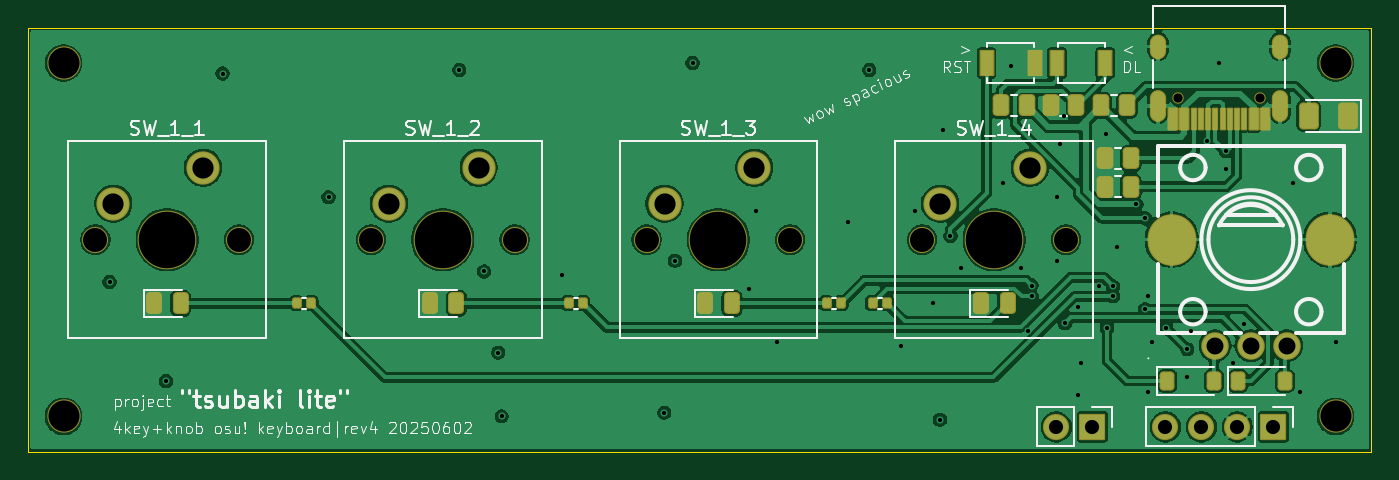
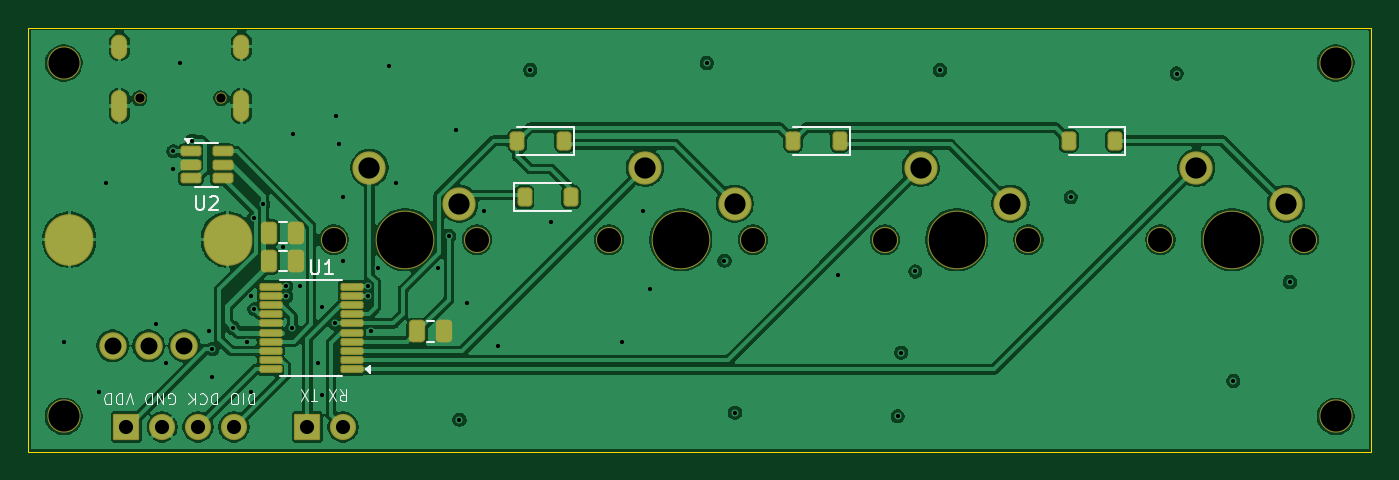
Circuit board: 11 layer files. Board 95.0 x 30.0 mm.
- bottom_mask: tsubaki_lite-B_Mask.gbs (4438 bytes)
- paste: tsubaki_lite-B_Paste.gbp (2743 bytes)
- bottom_silk: tsubaki_lite-B_Silkscreen.gbo (11016 bytes)
- bottom_copper: tsubaki_lite-Back.gbl (134209 bytes)
- outline: tsubaki_lite-Edge_Cuts.gm1 (609 bytes)
- top_mask: tsubaki_lite-F_Mask.gts (5631 bytes)
- paste: tsubaki_lite-F_Paste.gtp (3597 bytes)
- top_silk: tsubaki_lite-F_Silkscreen.gto (49199 bytes)
- top_copper: tsubaki_lite-Front.gtl (141643 bytes)
- drill: tsubaki_lite-NPTH.drl (813 bytes)
- drill: tsubaki_lite-PTH.drl (2184 bytes)

=== bottom_mask: tsubaki_lite-B_Mask.gbs ===
%TF.GenerationSoftware,KiCad,Pcbnew,9.0.2*%
%TF.CreationDate,2025-06-04T14:00:08+08:00*%
%TF.ProjectId,tsubaki_lite,74737562-616b-4695-9f6c-6974652e6b69,4*%
%TF.SameCoordinates,Original*%
%TF.FileFunction,Soldermask,Bot*%
%TF.FilePolarity,Negative*%
%FSLAX46Y46*%
G04 Gerber Fmt 4.6, Leading zero omitted, Abs format (unit mm)*
G04 Created by KiCad (PCBNEW 9.0.2) date 2025-06-04 14:00:08*
%MOMM*%
%LPD*%
G01*
G04 APERTURE LIST*
G04 Aperture macros list*
%AMRoundRect*
0 Rectangle with rounded corners*
0 $1 Rounding radius*
0 $2 $3 $4 $5 $6 $7 $8 $9 X,Y pos of 4 corners*
0 Add a 4 corners polygon primitive as box body*
4,1,4,$2,$3,$4,$5,$6,$7,$8,$9,$2,$3,0*
0 Add four circle primitives for the rounded corners*
1,1,$1+$1,$2,$3*
1,1,$1+$1,$4,$5*
1,1,$1+$1,$6,$7*
1,1,$1+$1,$8,$9*
0 Add four rect primitives between the rounded corners*
20,1,$1+$1,$2,$3,$4,$5,0*
20,1,$1+$1,$4,$5,$6,$7,0*
20,1,$1+$1,$6,$7,$8,$9,0*
20,1,$1+$1,$8,$9,$2,$3,0*%
G04 Aperture macros list end*
%ADD10C,1.852400*%
%ADD11C,4.152400*%
%ADD12C,2.352400*%
%ADD13C,1.952400*%
%ADD14O,3.452400X3.652400*%
%ADD15RoundRect,0.076200X-0.850000X0.850000X-0.850000X-0.850000X0.850000X-0.850000X0.850000X0.850000X0*%
%ADD16C,0.802400*%
%ADD17O,1.152400X2.252400*%
%ADD18O,1.152400X1.752400*%
%ADD19RoundRect,0.288100X0.288100X0.513100X-0.288100X0.513100X-0.288100X-0.513100X0.288100X-0.513100X0*%
%ADD20RoundRect,0.188100X0.550600X0.188100X-0.550600X0.188100X-0.550600X-0.188100X0.550600X-0.188100X0*%
%ADD21RoundRect,0.263100X0.263100X0.413100X-0.263100X0.413100X-0.263100X-0.413100X0.263100X-0.413100X0*%
%ADD22RoundRect,0.263100X-0.263100X-0.413100X0.263100X-0.413100X0.263100X0.413100X-0.263100X0.413100X0*%
%ADD23RoundRect,0.138100X-0.675600X-0.138100X0.675600X-0.138100X0.675600X0.138100X-0.675600X0.138100X0*%
G04 APERTURE END LIST*
D10*
%TO.C,SW_1_3*%
X144250000Y-102500000D03*
D11*
X149330000Y-102500000D03*
D10*
X154410000Y-102500000D03*
D12*
X151870000Y-97420000D03*
X145520000Y-99960000D03*
%TD*%
%TO.C,H2*%
X193000000Y-90000000D03*
%TD*%
D10*
%TO.C,SW_1_1*%
X105250000Y-102500000D03*
D11*
X110330000Y-102500000D03*
D10*
X115410000Y-102500000D03*
D12*
X112870000Y-97420000D03*
X106520000Y-99960000D03*
%TD*%
%TO.C,H3*%
X103000000Y-115000000D03*
%TD*%
D13*
%TO.C,SW3*%
X184459995Y-110000128D03*
X189540005Y-110000128D03*
X187000000Y-110000128D03*
D14*
X192599949Y-102500000D03*
X181400051Y-102500000D03*
%TD*%
D15*
%TO.C,J3*%
X188580000Y-115750000D03*
D10*
X186040000Y-115750000D03*
X183500000Y-115750000D03*
X180960000Y-115750000D03*
%TD*%
D12*
%TO.C,H1*%
X103000000Y-90000000D03*
%TD*%
D15*
%TO.C,J2*%
X175775000Y-115750000D03*
D10*
X173235000Y-115750000D03*
%TD*%
%TO.C,SW_1_4*%
X163750000Y-102500000D03*
D11*
X168830000Y-102500000D03*
D10*
X173910000Y-102500000D03*
D12*
X171370000Y-97420000D03*
X165020000Y-99960000D03*
%TD*%
%TO.C,H4*%
X193000000Y-115000000D03*
%TD*%
D10*
%TO.C,SW_1_2*%
X124750000Y-102500000D03*
D11*
X129830000Y-102500000D03*
D10*
X134910000Y-102500000D03*
D12*
X132370000Y-97420000D03*
X126020000Y-99960000D03*
%TD*%
D16*
%TO.C,J1*%
X187640000Y-92500000D03*
X181860000Y-92500000D03*
D17*
X189070000Y-93030000D03*
D18*
X189070000Y-88850000D03*
D17*
X180430000Y-93030000D03*
D18*
X180430000Y-88850000D03*
%TD*%
D19*
%TO.C,C1*%
X168000000Y-109000000D03*
X166100000Y-109000000D03*
%TD*%
D20*
%TO.C,U2*%
X184025000Y-96250000D03*
X184025000Y-97200000D03*
X184025000Y-98150000D03*
X181750000Y-98150000D03*
X181750000Y-97200000D03*
X181750000Y-96250000D03*
%TD*%
D21*
%TO.C,D_1_4*%
X160400000Y-99500000D03*
X157100000Y-99500000D03*
%TD*%
D22*
%TO.C,D_1_3*%
X157600000Y-95500000D03*
X160900000Y-95500000D03*
%TD*%
%TO.C,D_1_2*%
X138100000Y-95500000D03*
X141400000Y-95500000D03*
%TD*%
%TO.C,D_1_1*%
X118600000Y-95500000D03*
X121900000Y-95500000D03*
%TD*%
D23*
%TO.C,U1*%
X172637500Y-111675000D03*
X172637500Y-111025000D03*
X172637500Y-110375000D03*
X172637500Y-109725000D03*
X172637500Y-109075000D03*
X172637500Y-108425000D03*
X172637500Y-107775000D03*
X172637500Y-107125000D03*
X172637500Y-106475000D03*
X172637500Y-105825000D03*
X178362500Y-105825000D03*
X178362500Y-106475000D03*
X178362500Y-107125000D03*
X178362500Y-107775000D03*
X178362500Y-108425000D03*
X178362500Y-109075000D03*
X178362500Y-109725000D03*
X178362500Y-110375000D03*
X178362500Y-111025000D03*
X178362500Y-111675000D03*
%TD*%
D19*
%TO.C,C2*%
X178450000Y-102000000D03*
X176550000Y-102000000D03*
%TD*%
%TO.C,C3*%
X178450000Y-104010000D03*
X176550000Y-104010000D03*
%TD*%
M02*

=== paste: tsubaki_lite-B_Paste.gbp (2743 bytes, source withheld) ===
=== bottom_silk: tsubaki_lite-B_Silkscreen.gbo (11016 bytes, source omitted) ===
=== bottom_copper: tsubaki_lite-Back.gbl (134209 bytes, source omitted) ===
=== outline: tsubaki_lite-Edge_Cuts.gm1 ===
%TF.GenerationSoftware,KiCad,Pcbnew,9.0.2*%
%TF.CreationDate,2025-06-04T14:00:08+08:00*%
%TF.ProjectId,tsubaki_lite,74737562-616b-4695-9f6c-6974652e6b69,4*%
%TF.SameCoordinates,Original*%
%TF.FileFunction,Profile,NP*%
%FSLAX46Y46*%
G04 Gerber Fmt 4.6, Leading zero omitted, Abs format (unit mm)*
G04 Created by KiCad (PCBNEW 9.0.2) date 2025-06-04 14:00:08*
%MOMM*%
%LPD*%
G01*
G04 APERTURE LIST*
%TA.AperFunction,Profile*%
%ADD10C,0.100000*%
%TD*%
G04 APERTURE END LIST*
D10*
X100500000Y-87500000D02*
X195500000Y-87500000D01*
X195500000Y-117500000D01*
X100500000Y-117500000D01*
X100500000Y-87500000D01*
M02*

=== top_mask: tsubaki_lite-F_Mask.gts ===
%TF.GenerationSoftware,KiCad,Pcbnew,9.0.2*%
%TF.CreationDate,2025-06-04T14:00:08+08:00*%
%TF.ProjectId,tsubaki_lite,74737562-616b-4695-9f6c-6974652e6b69,4*%
%TF.SameCoordinates,Original*%
%TF.FileFunction,Soldermask,Top*%
%TF.FilePolarity,Negative*%
%FSLAX46Y46*%
G04 Gerber Fmt 4.6, Leading zero omitted, Abs format (unit mm)*
G04 Created by KiCad (PCBNEW 9.0.2) date 2025-06-04 14:00:08*
%MOMM*%
%LPD*%
G01*
G04 APERTURE LIST*
G04 Aperture macros list*
%AMRoundRect*
0 Rectangle with rounded corners*
0 $1 Rounding radius*
0 $2 $3 $4 $5 $6 $7 $8 $9 X,Y pos of 4 corners*
0 Add a 4 corners polygon primitive as box body*
4,1,4,$2,$3,$4,$5,$6,$7,$8,$9,$2,$3,0*
0 Add four circle primitives for the rounded corners*
1,1,$1+$1,$2,$3*
1,1,$1+$1,$4,$5*
1,1,$1+$1,$6,$7*
1,1,$1+$1,$8,$9*
0 Add four rect primitives between the rounded corners*
20,1,$1+$1,$2,$3,$4,$5,0*
20,1,$1+$1,$4,$5,$6,$7,0*
20,1,$1+$1,$6,$7,$8,$9,0*
20,1,$1+$1,$8,$9,$2,$3,0*%
G04 Aperture macros list end*
%ADD10C,1.852400*%
%ADD11C,4.152400*%
%ADD12C,2.352400*%
%ADD13RoundRect,0.281850X-0.281850X-0.494350X0.281850X-0.494350X0.281850X0.494350X-0.281850X0.494350X0*%
%ADD14RoundRect,0.280480X0.420720X0.670720X-0.420720X0.670720X-0.420720X-0.670720X0.420720X-0.670720X0*%
%ADD15RoundRect,0.287170X-0.301530X-0.489030X0.301530X-0.489030X0.301530X0.489030X-0.301530X0.489030X0*%
%ADD16RoundRect,0.173100X0.173100X0.223100X-0.173100X0.223100X-0.173100X-0.223100X0.173100X-0.223100X0*%
%ADD17RoundRect,0.287170X0.301530X0.489030X-0.301530X0.489030X-0.301530X-0.489030X0.301530X-0.489030X0*%
%ADD18C,1.952400*%
%ADD19O,3.452400X3.652400*%
%ADD20RoundRect,0.076200X0.450000X0.850000X-0.450000X0.850000X-0.450000X-0.850000X0.450000X-0.850000X0*%
%ADD21RoundRect,0.076200X-0.850000X0.850000X-0.850000X-0.850000X0.850000X-0.850000X0.850000X0.850000X0*%
%ADD22RoundRect,0.076200X-0.450000X-0.850000X0.450000X-0.850000X0.450000X0.850000X-0.450000X0.850000X0*%
%ADD23RoundRect,0.263100X-0.263100X-0.413100X0.263100X-0.413100X0.263100X0.413100X-0.263100X0.413100X0*%
%ADD24C,0.802400*%
%ADD25RoundRect,0.076200X0.300000X0.725000X-0.300000X0.725000X-0.300000X-0.725000X0.300000X-0.725000X0*%
%ADD26RoundRect,0.076200X0.150000X0.725000X-0.150000X0.725000X-0.150000X-0.725000X0.150000X-0.725000X0*%
%ADD27O,1.152400X2.252400*%
%ADD28O,1.152400X1.752400*%
%ADD29RoundRect,0.173100X-0.173100X-0.223100X0.173100X-0.223100X0.173100X0.223100X-0.173100X0.223100X0*%
G04 APERTURE END LIST*
D10*
%TO.C,SW_1_3*%
X144250000Y-102500000D03*
D11*
X149330000Y-102500000D03*
D10*
X154410000Y-102500000D03*
D12*
X151870000Y-97420000D03*
X145520000Y-99960000D03*
%TD*%
%TO.C,H2*%
X193000000Y-90000000D03*
%TD*%
D10*
%TO.C,SW_1_1*%
X105250000Y-102500000D03*
D11*
X110330000Y-102500000D03*
D10*
X115410000Y-102500000D03*
D12*
X112870000Y-97420000D03*
X106520000Y-99960000D03*
%TD*%
D13*
%TO.C,L_1_2*%
X128912500Y-107000000D03*
X130787500Y-107000000D03*
%TD*%
D12*
%TO.C,H3*%
X103000000Y-115000000D03*
%TD*%
D14*
%TO.C,D1*%
X193900000Y-93750000D03*
X191100000Y-93750000D03*
%TD*%
D15*
%TO.C,R5*%
X176425000Y-93000000D03*
X178250000Y-93000000D03*
%TD*%
D16*
%TO.C,R_1_2*%
X139750000Y-107000000D03*
X138730000Y-107000000D03*
%TD*%
D15*
%TO.C,R16*%
X172837500Y-93000000D03*
X174662500Y-93000000D03*
%TD*%
D17*
%TO.C,R3*%
X178500000Y-98750000D03*
X176675000Y-98750000D03*
%TD*%
D15*
%TO.C,R2*%
X176675000Y-96750000D03*
X178500000Y-96750000D03*
%TD*%
D18*
%TO.C,SW3*%
X184459995Y-110000128D03*
X189540005Y-110000128D03*
X187000000Y-110000128D03*
D19*
X192599949Y-102500000D03*
X181400051Y-102500000D03*
%TD*%
D20*
%TO.C,SW2*%
X176700000Y-90000000D03*
X173300000Y-90000000D03*
%TD*%
D21*
%TO.C,J3*%
X188580000Y-115750000D03*
D10*
X186040000Y-115750000D03*
X183500000Y-115750000D03*
X180960000Y-115750000D03*
%TD*%
D15*
%TO.C,R1*%
X169337500Y-93000000D03*
X171162500Y-93000000D03*
%TD*%
D16*
%TO.C,R_1_1*%
X120520000Y-107000000D03*
X119500000Y-107000000D03*
%TD*%
D12*
%TO.C,H1*%
X103000000Y-90000000D03*
%TD*%
D21*
%TO.C,J2*%
X175775000Y-115750000D03*
D10*
X173235000Y-115750000D03*
%TD*%
D13*
%TO.C,L_1_3*%
X148412500Y-107000000D03*
X150287500Y-107000000D03*
%TD*%
D10*
%TO.C,SW_1_4*%
X163750000Y-102500000D03*
D11*
X168830000Y-102500000D03*
D10*
X173910000Y-102500000D03*
D12*
X171370000Y-97420000D03*
X165020000Y-99960000D03*
%TD*%
%TO.C,H4*%
X193000000Y-115000000D03*
%TD*%
D13*
%TO.C,L_1_1*%
X109412500Y-107000000D03*
X111287500Y-107000000D03*
%TD*%
D22*
%TO.C,SW1*%
X168300000Y-90000000D03*
X171700000Y-90000000D03*
%TD*%
D16*
%TO.C,R_1_3*%
X158010000Y-107000000D03*
X156990000Y-107000000D03*
%TD*%
D23*
%TO.C,D_1_5*%
X181100000Y-112500000D03*
X184400000Y-112500000D03*
%TD*%
D10*
%TO.C,SW_1_2*%
X124750000Y-102500000D03*
D11*
X129830000Y-102500000D03*
D10*
X134910000Y-102500000D03*
D12*
X132370000Y-97420000D03*
X126020000Y-99960000D03*
%TD*%
D23*
%TO.C,D_1_6*%
X186100000Y-112500000D03*
X189400000Y-112500000D03*
%TD*%
D24*
%TO.C,J1*%
X187640000Y-92500000D03*
X181860000Y-92500000D03*
D25*
X188000000Y-93945000D03*
X187200000Y-93945000D03*
D26*
X186000000Y-93945000D03*
X185000000Y-93945000D03*
X184500000Y-93945000D03*
X183500000Y-93945000D03*
D25*
X182300000Y-93945000D03*
X181500000Y-93945000D03*
X181500000Y-93945000D03*
X182300000Y-93945000D03*
D26*
X183000000Y-93945000D03*
X184000000Y-93945000D03*
X185500000Y-93945000D03*
X186500000Y-93945000D03*
D25*
X187200000Y-93945000D03*
X188000000Y-93945000D03*
D27*
X189070000Y-93030000D03*
D28*
X189070000Y-88850000D03*
D27*
X180430000Y-93030000D03*
D28*
X180430000Y-88850000D03*
%TD*%
D13*
%TO.C,L_1_4*%
X167912500Y-107000000D03*
X169787500Y-107000000D03*
%TD*%
D29*
%TO.C,R_1_4*%
X160240000Y-107000000D03*
X161260000Y-107000000D03*
%TD*%
M02*

=== paste: tsubaki_lite-F_Paste.gtp ===
%TF.GenerationSoftware,KiCad,Pcbnew,9.0.2*%
%TF.CreationDate,2025-06-04T14:00:07+08:00*%
%TF.ProjectId,tsubaki_lite,74737562-616b-4695-9f6c-6974652e6b69,4*%
%TF.SameCoordinates,Original*%
%TF.FileFunction,Paste,Top*%
%TF.FilePolarity,Positive*%
%FSLAX46Y46*%
G04 Gerber Fmt 4.6, Leading zero omitted, Abs format (unit mm)*
G04 Created by KiCad (PCBNEW 9.0.2) date 2025-06-04 14:00:07*
%MOMM*%
%LPD*%
G01*
G04 APERTURE LIST*
G04 Aperture macros list*
%AMRoundRect*
0 Rectangle with rounded corners*
0 $1 Rounding radius*
0 $2 $3 $4 $5 $6 $7 $8 $9 X,Y pos of 4 corners*
0 Add a 4 corners polygon primitive as box body*
4,1,4,$2,$3,$4,$5,$6,$7,$8,$9,$2,$3,0*
0 Add four circle primitives for the rounded corners*
1,1,$1+$1,$2,$3*
1,1,$1+$1,$4,$5*
1,1,$1+$1,$6,$7*
1,1,$1+$1,$8,$9*
0 Add four rect primitives between the rounded corners*
20,1,$1+$1,$2,$3,$4,$5,0*
20,1,$1+$1,$4,$5,$6,$7,0*
20,1,$1+$1,$6,$7,$8,$9,0*
20,1,$1+$1,$8,$9,$2,$3,0*%
G04 Aperture macros list end*
%ADD10RoundRect,0.243750X-0.243750X-0.456250X0.243750X-0.456250X0.243750X0.456250X-0.243750X0.456250X0*%
%ADD11RoundRect,0.250000X0.375000X0.625000X-0.375000X0.625000X-0.375000X-0.625000X0.375000X-0.625000X0*%
%ADD12RoundRect,0.250000X-0.262500X-0.450000X0.262500X-0.450000X0.262500X0.450000X-0.262500X0.450000X0*%
%ADD13RoundRect,0.135000X0.135000X0.185000X-0.135000X0.185000X-0.135000X-0.185000X0.135000X-0.185000X0*%
%ADD14RoundRect,0.250000X0.262500X0.450000X-0.262500X0.450000X-0.262500X-0.450000X0.262500X-0.450000X0*%
%ADD15R,0.900000X1.700000*%
%ADD16RoundRect,0.225000X-0.225000X-0.375000X0.225000X-0.375000X0.225000X0.375000X-0.225000X0.375000X0*%
%ADD17R,0.600000X1.450000*%
%ADD18R,0.300000X1.450000*%
%ADD19RoundRect,0.135000X-0.135000X-0.185000X0.135000X-0.185000X0.135000X0.185000X-0.135000X0.185000X0*%
G04 APERTURE END LIST*
D10*
%TO.C,L_1_2*%
X128912500Y-107000000D03*
X130787500Y-107000000D03*
%TD*%
D11*
%TO.C,D1*%
X193900000Y-93750000D03*
X191100000Y-93750000D03*
%TD*%
D12*
%TO.C,R5*%
X176425000Y-93000000D03*
X178250000Y-93000000D03*
%TD*%
D13*
%TO.C,R_1_2*%
X139750000Y-107000000D03*
X138730000Y-107000000D03*
%TD*%
D12*
%TO.C,R16*%
X172837500Y-93000000D03*
X174662500Y-93000000D03*
%TD*%
D14*
%TO.C,R3*%
X178500000Y-98750000D03*
X176675000Y-98750000D03*
%TD*%
D12*
%TO.C,R2*%
X176675000Y-96750000D03*
X178500000Y-96750000D03*
%TD*%
D15*
%TO.C,SW2*%
X176700000Y-90000000D03*
X173300000Y-90000000D03*
%TD*%
D12*
%TO.C,R1*%
X169337500Y-93000000D03*
X171162500Y-93000000D03*
%TD*%
D13*
%TO.C,R_1_1*%
X120520000Y-107000000D03*
X119500000Y-107000000D03*
%TD*%
D10*
%TO.C,L_1_3*%
X148412500Y-107000000D03*
X150287500Y-107000000D03*
%TD*%
%TO.C,L_1_1*%
X109412500Y-107000000D03*
X111287500Y-107000000D03*
%TD*%
D15*
%TO.C,SW1*%
X168300000Y-90000000D03*
X171700000Y-90000000D03*
%TD*%
D13*
%TO.C,R_1_3*%
X158010000Y-107000000D03*
X156990000Y-107000000D03*
%TD*%
D16*
%TO.C,D_1_5*%
X181100000Y-112500000D03*
X184400000Y-112500000D03*
%TD*%
%TO.C,D_1_6*%
X186100000Y-112500000D03*
X189400000Y-112500000D03*
%TD*%
D17*
%TO.C,J1*%
X188000000Y-93945000D03*
X187200000Y-93945000D03*
D18*
X186000000Y-93945000D03*
X185000000Y-93945000D03*
X184500000Y-93945000D03*
X183500000Y-93945000D03*
D17*
X182300000Y-93945000D03*
X181500000Y-93945000D03*
X181500000Y-93945000D03*
X182300000Y-93945000D03*
D18*
X183000000Y-93945000D03*
X184000000Y-93945000D03*
X185500000Y-93945000D03*
X186500000Y-93945000D03*
D17*
X187200000Y-93945000D03*
X188000000Y-93945000D03*
%TD*%
D10*
%TO.C,L_1_4*%
X167912500Y-107000000D03*
X169787500Y-107000000D03*
%TD*%
D19*
%TO.C,R_1_4*%
X160240000Y-107000000D03*
X161260000Y-107000000D03*
%TD*%
M02*

=== top_silk: tsubaki_lite-F_Silkscreen.gto (49199 bytes, source omitted) ===
=== top_copper: tsubaki_lite-Front.gtl (141643 bytes, source omitted) ===
=== drill: tsubaki_lite-NPTH.drl ===
M48
; DRILL file {KiCad 9.0.2} date 2025-06-04T14:00:11+0800
; FORMAT={-:-/ absolute / inch / decimal}
; #@! TF.CreationDate,2025-06-04T14:00:11+08:00
; #@! TF.GenerationSoftware,Kicad,Pcbnew,9.0.2
; #@! TF.FileFunction,NonPlated,1,2,NPTH
FMAT,2
INCH
; #@! TA.AperFunction,NonPlated,NPTH,ComponentDrill
T1C0.0256
; #@! TA.AperFunction,NonPlated,NPTH,ComponentDrill
T2C0.0669
; #@! TA.AperFunction,NonPlated,NPTH,ComponentDrill
T3C0.0866
; #@! TA.AperFunction,NonPlated,NPTH,ComponentDrill
T4C0.1575
%
G90
G05
T1
X7.1598Y-3.6417
X7.3874Y-3.6417
T2
X4.1437Y-4.0354
X4.5437Y-4.0354
X4.9114Y-4.0354
X5.3114Y-4.0354
X5.6791Y-4.0354
X6.0791Y-4.0354
X6.4469Y-4.0354
X6.8469Y-4.0354
T3
X4.0551Y-3.5433
X4.0551Y-4.5276
X7.5984Y-3.5433
X7.5984Y-4.5276
T4
X4.3437Y-4.0354
X5.1114Y-4.0354
X5.8791Y-4.0354
X6.6469Y-4.0354
M30

=== drill: tsubaki_lite-PTH.drl ===
M48
; DRILL file {KiCad 9.0.2} date 2025-06-04T14:00:11+0800
; FORMAT={-:-/ absolute / inch / decimal}
; #@! TF.CreationDate,2025-06-04T14:00:11+08:00
; #@! TF.GenerationSoftware,Kicad,Pcbnew,9.0.2
; #@! TF.FileFunction,Plated,1,2,PTH
FMAT,2
INCH
; #@! TA.AperFunction,Plated,PTH,ViaDrill
T1C0.0118
; #@! TA.AperFunction,Plated,PTH,ComponentDrill
T2C0.0236
; #@! TA.AperFunction,Plated,PTH,ComponentDrill
T3C0.0394
; #@! TA.AperFunction,Plated,PTH,ComponentDrill
T4C0.0472
; #@! TA.AperFunction,Plated,PTH,ComponentDrill
T5C0.0591
; #@! TA.AperFunction,Plated,PTH,ComponentDrill
T6C0.0906
%
G90
G05
T1
X4.1831Y-4.1535
X4.3406Y-4.4291
X4.498Y-3.5728
X4.7933Y-3.9173
X5.1575Y-3.563
X5.2264Y-4.124
X5.2657Y-4.3504
X5.2756Y-4.5276
X5.4429Y-4.1339
X5.7283Y-4.5177
X5.7579Y-4.0945
X5.8071Y-3.5433
X5.9646Y-4.1732
X5.9843Y-3.9567
X6.0433Y-4.3209
X6.2402Y-3.9862
X6.2992Y-3.563
X6.3878Y-4.3307
X6.4272Y-3.9567
X6.4764Y-4.2126
X6.4961Y-4.5374
X6.5059Y-3.7303
X6.5256Y-4.0256
X6.5551Y-4.1142
X6.6732Y-3.878
X6.6929Y-3.5531
X6.7224Y-4.1142
X6.7413Y-4.2913
X6.752Y-4.1634
X6.752Y-4.1929
X6.8209Y-3.9173
X6.8209Y-4.0945
X6.8307Y-3.7697
X6.8406Y-3.6909
X6.8442Y-4.268
X6.8799Y-4.2224
X6.8799Y-4.4685
X6.8898Y-4.3799
X6.939Y-4.1634
X6.9587Y-3.7402
X6.9616Y-4.2815
X6.9783Y-4.1654
X6.9783Y-4.1929
X6.9882Y-4.0551
X7.0434Y-3.937
X7.0675Y-4.2293
X7.0687Y-3.9764
X7.0768Y-4.1929
X7.0768Y-4.4587
X7.0866Y-4.3209
X7.1263Y-4.2818
X7.185Y-4.3406
X7.185Y-4.4193
X7.1949Y-4.2913
X7.2411Y-3.7598
X7.2736Y-3.5433
X7.2933Y-3.7894
X7.2933Y-3.8386
X7.313Y-4.3799
X7.3425Y-4.2717
X7.4803Y-3.878
X7.5Y-4.4587
X7.5984Y-4.3209
T3
X6.8203Y-4.5571
X6.9203Y-4.5571
X7.1244Y-4.5571
X7.2244Y-4.5571
X7.3244Y-4.5571
X7.4244Y-4.5571
T4
X7.2622Y-4.3307
X7.3622Y-4.3307
X7.4622Y-4.3307
T5
X4.1937Y-3.9354
X4.4437Y-3.8354
X4.9614Y-3.9354
X5.2114Y-3.8354
X5.7291Y-3.9354
X5.9791Y-3.8354
X6.4969Y-3.9354
X6.7469Y-3.8354
T2
G00X7.1035Y-3.5098
M15
G01X7.1035Y-3.4862
M16
G05
G00X7.1035Y-3.6843
M15
G01X7.1035Y-3.6409
M16
G05
G00X7.4437Y-3.5098
M15
G01X7.4437Y-3.4862
M16
G05
G00X7.4437Y-3.6843
M15
G01X7.4437Y-3.6409
M16
G05
T6
G00X7.1417Y-4.0393
M15
G01X7.1417Y-4.0315
M16
G05
G00X7.5827Y-4.0393
M15
G01X7.5827Y-4.0315
M16
G05
M30

